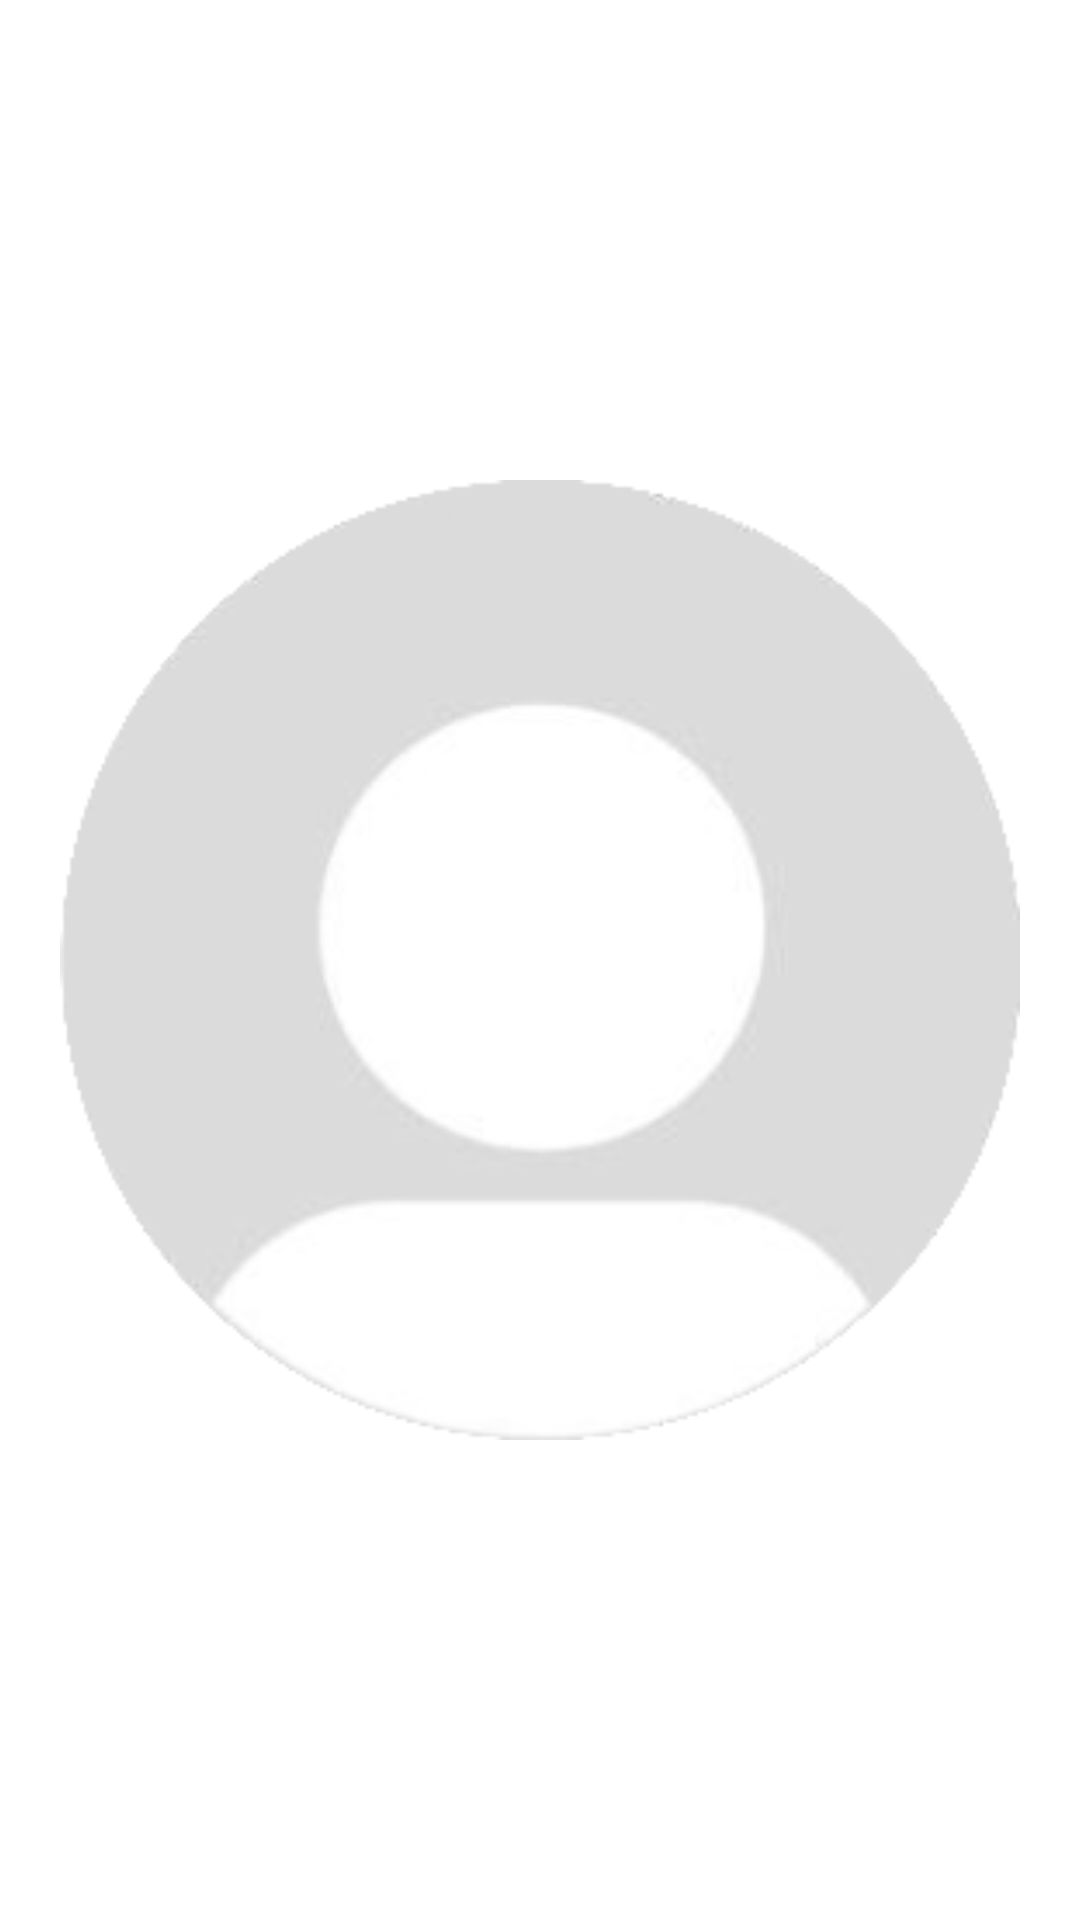

Android layout source for this screen:
<!-- AndroidManifest.xml: application theme Theme.Gossip -->
<!-- res/layout/profile_image_dialog.xml -->
<?xml version="1.0" encoding="utf-8"?>
<RelativeLayout xmlns:android="http://schemas.android.com/apk/res/android"
    android:layout_width="match_parent"
    android:layout_height="match_parent">
    <ImageView
        android:padding="20sp"
        android:layout_centerInParent="true"
        android:layout_width="match_parent"
        android:layout_height="wrap_content"
        android:src="@drawable/default_user"
        android:adjustViewBounds="true"
        android:id="@+id/MyImage"/>

</RelativeLayout>
<!-- resources referenced by this layout -->
<resources>
  <!-- drawable default_user: png bitmap (drawable, 16172 bytes) -->
  <style name="Theme.Gossip" parent="Theme.MaterialComponents.DayNight.NoActionBar">
          
          <item name="colorPrimary">#011216</item>
          <item name="colorPrimaryVariant">#011216</item>
          <item name="colorOnPrimary">#011216</item>
          
          <item name="colorSecondary">@color/teal_200</item>
          <item name="colorSecondaryVariant">@color/teal_200</item>
          <item name="colorOnSecondary">@color/black</item>
          <item name="android:textColorPrimary">@color/white</item>
          
          <item name="android:statusBarColor" tools:targetApi="l">?attr/colorPrimaryVariant</item>
          
      </style>
  <color name="teal_200">#FF03DAC5</color>
  <color name="black">#FF000000</color>
  <color name="white">#FFFFFFFF</color>
</resources>
